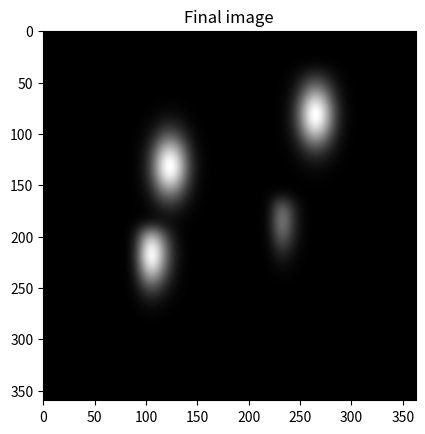

Reproduce this figure in Python.
import numpy as np
import matplotlib.pyplot as plt
from scipy.ndimage.filters import gaussian_filter

blob_size = 128

def generate_blobs(num_blobs=9, blob_size=blob_size, x_std=10, y_std=20):
    blobs = []
    for i in range(num_blobs):
        x_center = np.random.randint(0, blob_size)
        y_center = np.random.randint(0, blob_size)
        x, y = np.meshgrid(np.arange(blob_size), np.arange(blob_size))
        blob = np.exp(-((x - x_center)**2 / (2 * x_std**2) + (y - y_center)**2 / (2 * y_std**2)))
        blobs.append(blob)
    return blobs

blobs = generate_blobs()

image = np.zeros((360,363))

for i, blob in enumerate(blobs):
    x_start = np.random.randint(0, 360 - blob_size)
    y_start = np.random.randint(0, 363 - blob_size)
    image[x_start:x_start + blob_size, y_start:y_start + blob_size] = blob
    #plt.imshow(blob, cmap='gray')
    #plt.title(f'Blob {i}')
    #plt.show()

blurred = gaussian_filter(image, sigma = 7)
plt.imshow(blurred, cmap='gray')
plt.title('Final image')
plt.show()
